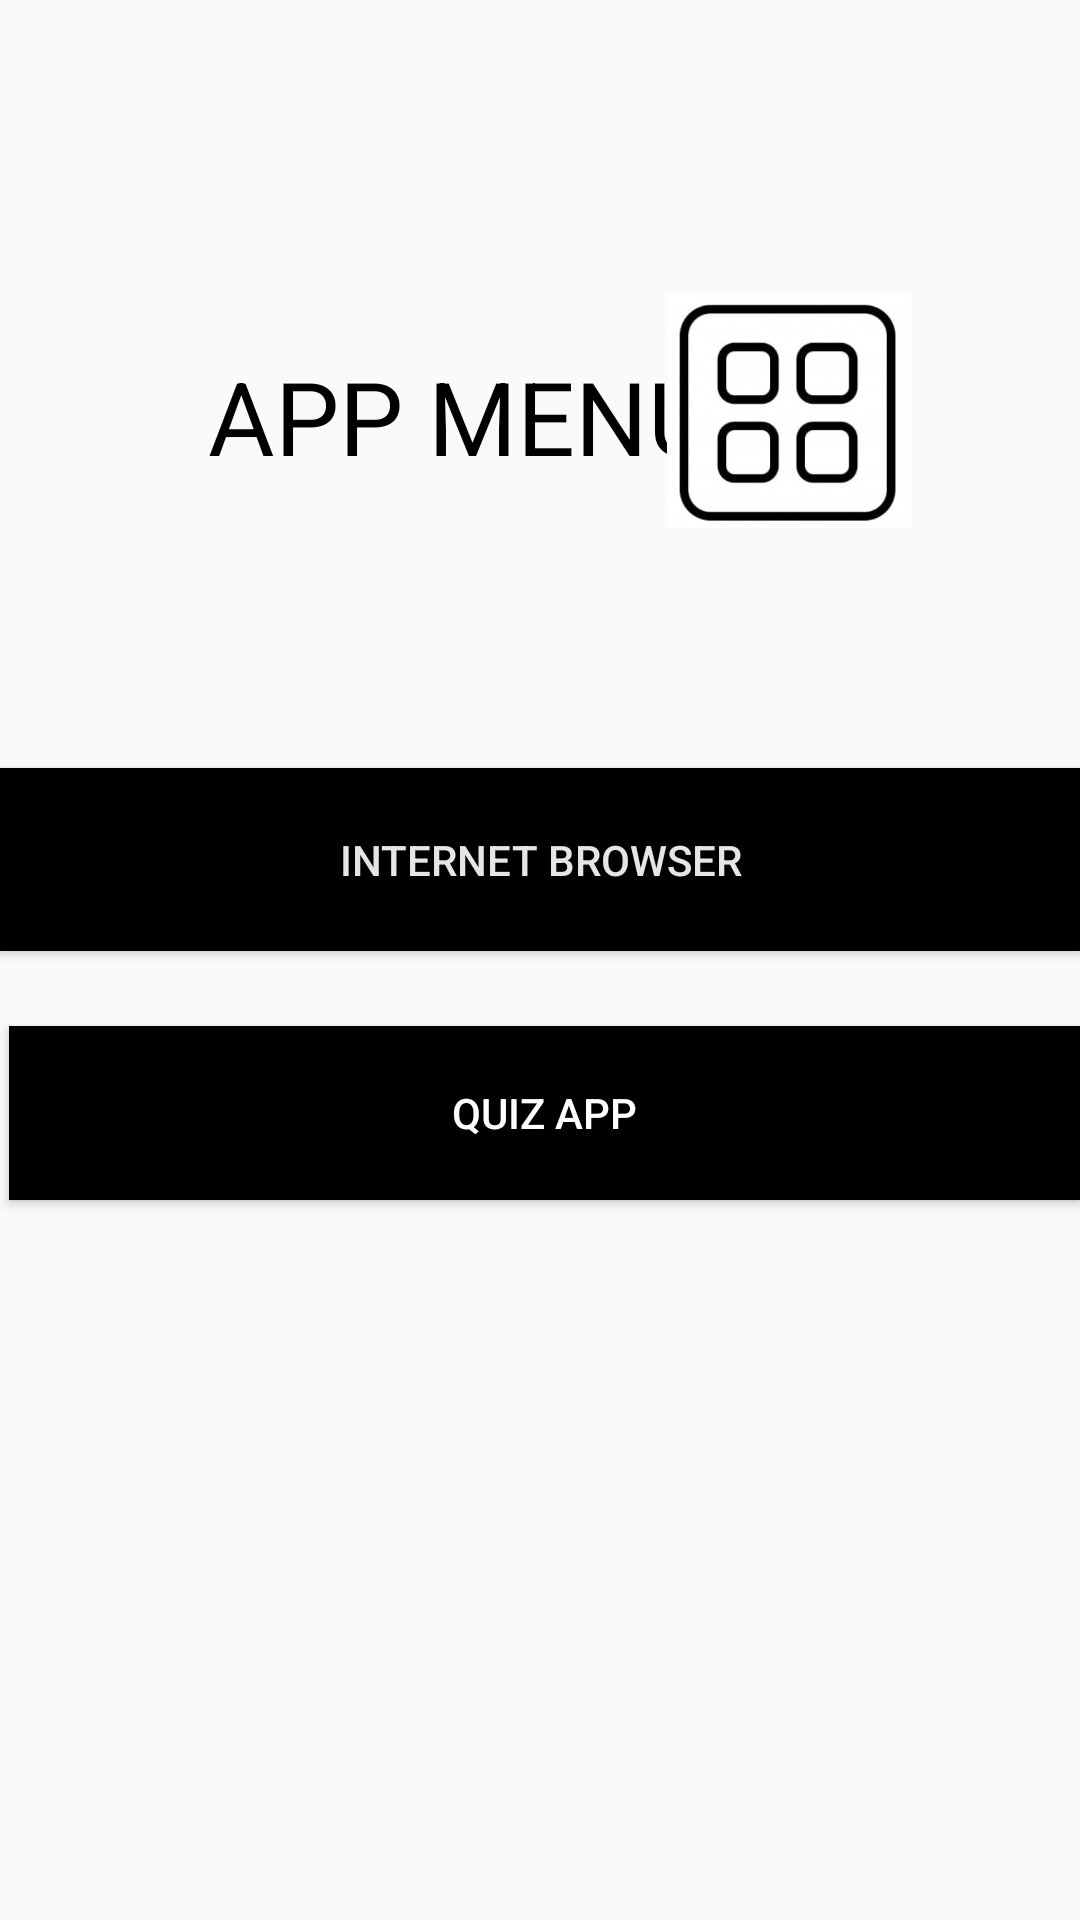

Here is an Android app screen rendered from its layout file. Give the layout XML and the strings, colors and styles it references.
<!-- AndroidManifest.xml: application theme Theme.AndroidDevelopmentProject -->
<!-- res/layout/activity_fourteen.xml -->
<?xml version="1.0" encoding="utf-8"?>
<RelativeLayout xmlns:android="http://schemas.android.com/apk/res/android"
    xmlns:app="http://schemas.android.com/apk/res-auto"
    xmlns:tools="http://schemas.android.com/tools"
    android:id="@+id/main"
    android:layout_width="match_parent"
    android:layout_height="match_parent"
    tools:context=".fourteen">

    <TextView
        android:id="@+id/textView18"
        android:layout_width="match_parent"
        android:layout_height="78dp"
        android:layout_alignParentStart="true"
        android:layout_alignParentTop="true"
        android:layout_marginStart="-53dp"
        android:layout_marginTop="116dp"
        android:text="APP MENU"
        android:textAlignment="center"
        android:textColor="#000000"
        android:textSize="34sp" />

    <Button
        android:id="@+id/button19"
        android:layout_width="match_parent"
        android:layout_height="61dp"
        android:layout_alignParentStart="true"
        android:layout_alignParentTop="true"
        android:layout_marginStart="0dp"
        android:layout_marginTop="256dp"
        android:background="#000000"
        android:text="Internet Browser"
        android:textColor="#E6E6E6" />

    <Button
        android:id="@+id/button20"
        android:layout_width="406dp"
        android:layout_height="58dp"
        android:layout_alignParentStart="true"
        android:layout_alignParentTop="true"
        android:layout_marginStart="3dp"
        android:layout_marginTop="342dp"
        android:background="#000000"
        android:text="QuiZ App"
        android:textColor="#FFFFFF" />

    <ImageView
        android:id="@+id/imageView12"
        android:layout_width="88dp"
        android:layout_height="78dp"
        android:layout_alignParentTop="true"
        android:layout_alignParentEnd="true"
        android:layout_marginTop="98dp"
        android:layout_marginEnd="53dp"
        app:srcCompat="@drawable/app" />

</RelativeLayout>
<!-- resources referenced by this layout -->
<resources>
  <!-- drawable app: png bitmap (drawable, 36503 bytes) -->
  <style name="Theme.AndroidDevelopmentProject" parent="Base.Theme.AndroidDevelopmentProject" />
  <style name="Base.Theme.AndroidDevelopmentProject" parent="Theme.AppCompat.DayNight.NoActionBar">
          
          
      </style>
</resources>
